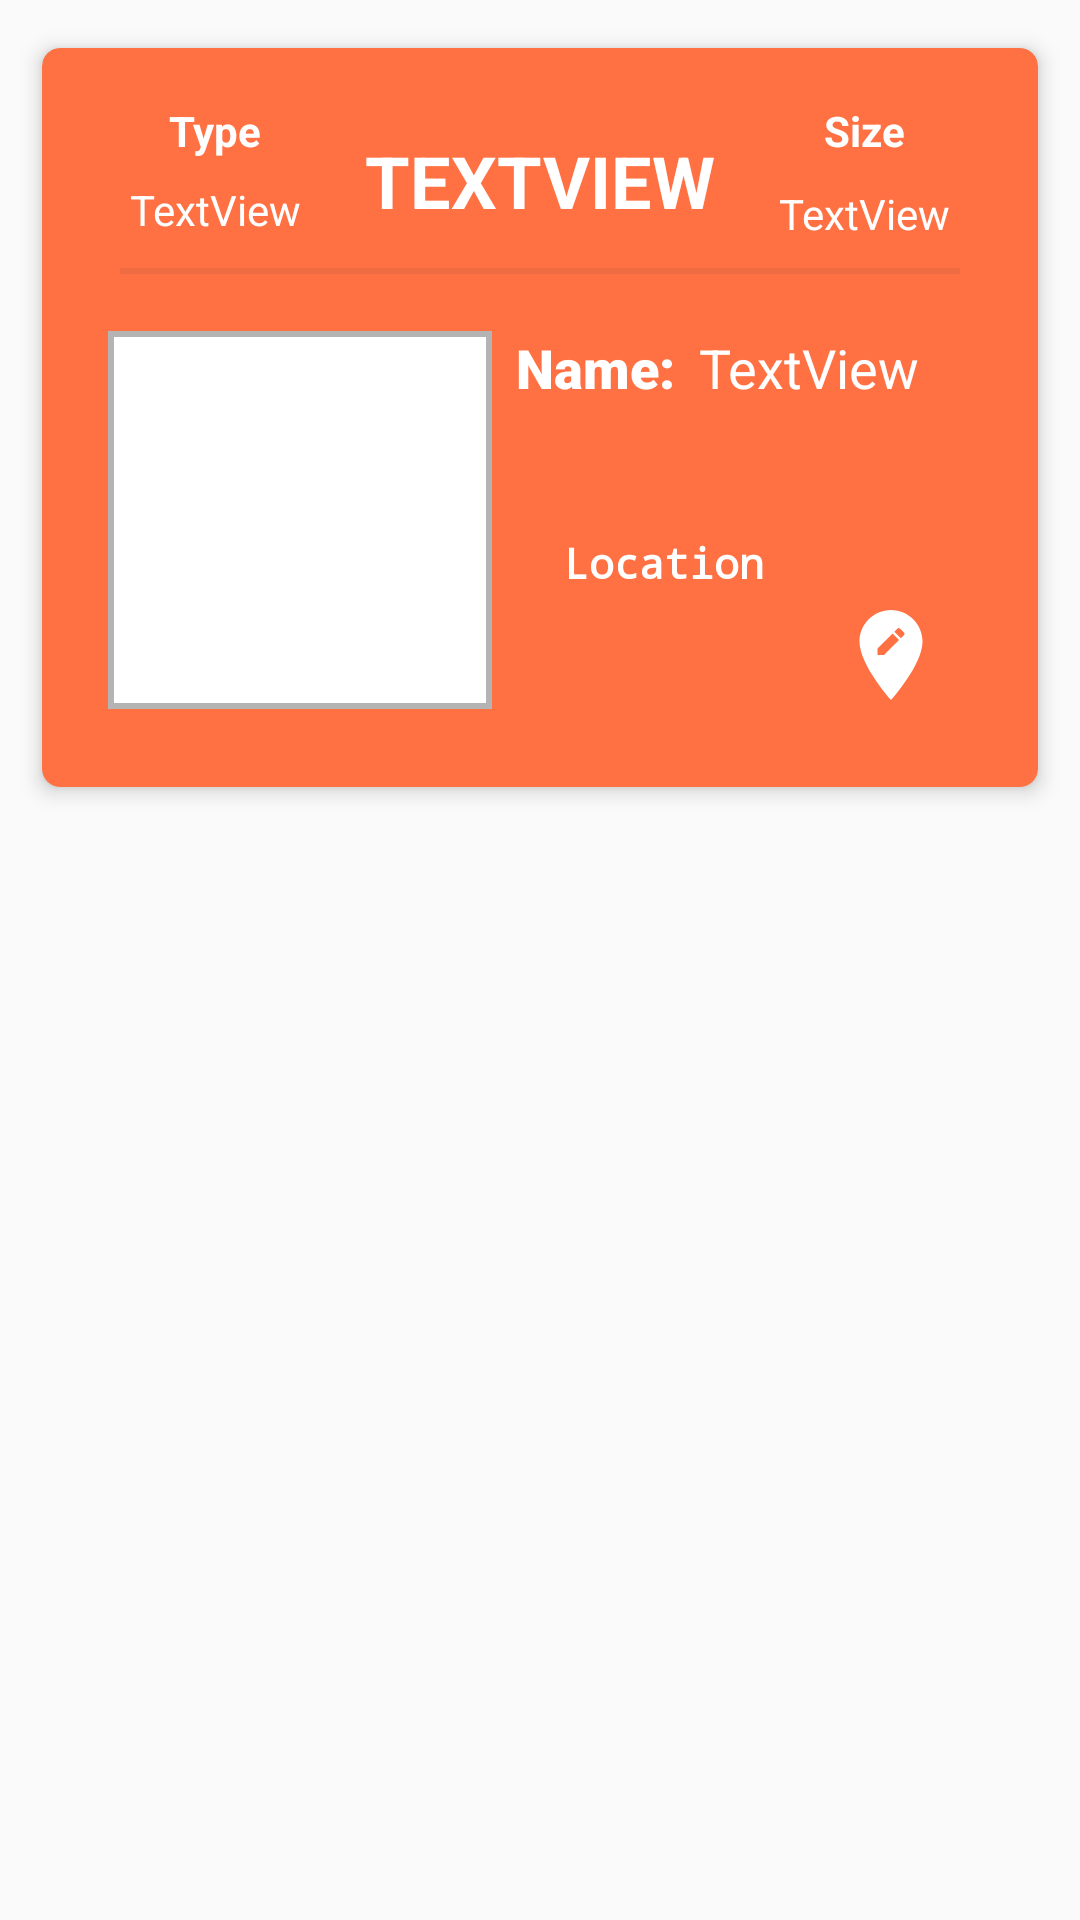

Here is an Android app screen rendered from its layout file. Give the layout XML and the strings, colors and styles it references.
<!-- AndroidManifest.xml: application theme AppTheme -->
<!-- res/layout/apartment_card.xml -->
<?xml version="1.0" encoding="utf-8"?>
<FrameLayout xmlns:android="http://schemas.android.com/apk/res/android"
    xmlns:app="http://schemas.android.com/apk/res-auto"
    xmlns:tools="http://schemas.android.com/tools"
    android:layout_width="match_parent"
    android:layout_height="wrap_content">

    <android.support.v7.widget.CardView
        android:layout_width="match_parent"
        android:layout_height="wrap_content"
        android:layout_marginStart="8dp"
        android:layout_marginTop="8dp"
        android:layout_marginEnd="8dp"
        app:cardBackgroundColor="#ff7043"
        app:cardCornerRadius="6dp"
        app:cardElevation="4dp"
        app:cardUseCompatPadding="true"
        app:contentPadding="18dp">

        <android.support.constraint.ConstraintLayout
            android:layout_width="match_parent"
            android:layout_height="wrap_content">

            <TextView
                android:id="@+id/card_place_type"
                style="@style/Header"
                android:layout_width="wrap_content"
                android:layout_height="wrap_content"
                android:layout_marginStart="8dp"
                android:layout_marginEnd="8dp"
                android:text="TextView"
                android:textAllCaps="true"
                android:textAppearance="@android:style/TextAppearance.Material.Medium"
                android:textColor="@android:color/background_light"
                android:textSize="24sp"
                android:textStyle="bold"
                app:layout_constraintEnd_toEndOf="parent"
                app:layout_constraintStart_toStartOf="parent"
                app:layout_constraintTop_toTopOf="parent" />

            <View
                android:id="@+id/view"
                android:layout_width="match_parent"
                android:layout_height="2dp"
                android:layout_marginStart="8dp"
                android:layout_marginEnd="8dp"
                android:layout_marginBottom="16dp"
                android:background="#14333333"
                app:layout_constraintBottom_toTopOf="@+id/textView2"
                app:layout_constraintEnd_toEndOf="parent"
                app:layout_constraintHorizontal_bias="0.0"
                app:layout_constraintStart_toStartOf="parent"
                app:layout_constraintTop_toBottomOf="@+id/card_place_type" />

            <ImageView
                android:id="@+id/card_place_image"
                android:layout_width="128dp"
                android:layout_height="126dp"
                android:layout_marginStart="4dp"
                android:layout_marginTop="24dp"
                android:layout_marginBottom="8dp"
                android:background="@drawable/border_image"
                android:scaleType="fitXY"
                app:layout_constraintBottom_toBottomOf="parent"
                app:layout_constraintStart_toStartOf="parent"
                app:layout_constraintTop_toBottomOf="@+id/card_place_type"
                app:layout_constraintVertical_bias="1.0"
                tools:srcCompat="@tools:sample/avatars" />

            <TextView
                android:id="@+id/card_place_name"
                android:layout_width="0dp"
                android:layout_height="wrap_content"
                android:layout_marginStart="8dp"
                android:layout_marginEnd="8dp"
                android:fontFamily="sans-serif"
                android:maxLines="1"
                android:text="TextView"
                android:textColor="@android:color/background_light"
                android:textSize="18sp"
                app:layout_constraintBottom_toBottomOf="@+id/textView2"
                app:layout_constraintEnd_toEndOf="parent"
                app:layout_constraintStart_toEndOf="@+id/textView2"
                app:layout_constraintTop_toTopOf="@+id/textView2" />

            <ImageView
                android:id="@+id/card_location"
                android:layout_width="46dp"
                android:layout_height="36dp"
                android:layout_marginEnd="8dp"
                android:layout_marginBottom="8dp"
                android:contentDescription="TODO"
                app:layout_constraintBottom_toBottomOf="parent"
                app:layout_constraintEnd_toEndOf="parent"
                app:srcCompat="@drawable/ic_edit_location_black_24dp" />

            <TextView
                android:id="@+id/location_text"
                android:layout_width="0dp"
                android:layout_height="89dp"
                android:layout_marginStart="24dp"
                android:layout_marginTop="8dp"
                android:layout_marginEnd="8dp"
                android:layout_marginBottom="8dp"
                android:maxLines="4"
                android:text="Location"
                android:textColor="@android:color/background_light"
                android:textSize="14sp"
                android:textStyle="bold"
                android:typeface="monospace"
                app:layout_constraintBottom_toBottomOf="parent"
                app:layout_constraintEnd_toStartOf="@+id/card_location"
                app:layout_constraintStart_toEndOf="@+id/card_place_image"
                app:layout_constraintTop_toTopOf="@+id/card_location" />

            <TextView
                android:id="@+id/textView2"
                android:layout_width="wrap_content"
                android:layout_height="wrap_content"
                android:layout_marginStart="8dp"
                android:layout_marginTop="24dp"
                android:fontFamily="sans-serif-black"
                android:lineSpacingExtra="8sp"
                android:text="Name:"
                android:textColor="@android:color/background_light"
                android:textSize="18sp"
                android:textStyle="bold"
                app:layout_constraintStart_toEndOf="@+id/card_place_image"
                app:layout_constraintTop_toBottomOf="@+id/card_place_type" />

            <TextView
                android:id="@+id/apartment_card_type"
                android:layout_width="wrap_content"
                android:layout_height="wrap_content"
                android:layout_marginStart="8dp"
                android:layout_marginTop="8dp"
                android:layout_marginEnd="8dp"
                android:layout_marginBottom="8dp"
                android:fontFamily="sans-serif"
                android:maxLines="1"
                android:text="TextView"
                android:textColor="@android:color/background_light"
                android:textSize="14sp"
                app:layout_constraintBottom_toBottomOf="@+id/card_place_type"
                app:layout_constraintEnd_toStartOf="@+id/card_place_type"
                app:layout_constraintStart_toStartOf="parent"
                app:layout_constraintTop_toBottomOf="@+id/textView8" />

            <TextView
                android:id="@+id/apartment_card_size"
                android:layout_width="wrap_content"
                android:layout_height="wrap_content"
                android:layout_marginStart="8dp"
                android:layout_marginTop="8dp"
                android:layout_marginEnd="8dp"
                android:layout_marginBottom="8dp"
                android:fontFamily="sans-serif"
                android:maxLines="1"
                android:text="TextView"
                android:textColor="@android:color/background_light"
                android:textSize="14sp"
                app:layout_constraintBottom_toTopOf="@+id/view"
                app:layout_constraintEnd_toEndOf="parent"
                app:layout_constraintStart_toEndOf="@+id/card_place_type"
                app:layout_constraintTop_toBottomOf="@+id/textView9" />

            <TextView
                android:id="@+id/textView8"
                android:layout_width="wrap_content"
                android:layout_height="wrap_content"
                android:layout_marginStart="8dp"
                android:layout_marginEnd="8dp"
                android:text="Type"
                android:textColor="@android:color/white"
                android:textStyle="bold"
                app:layout_constraintEnd_toStartOf="@+id/card_place_type"
                app:layout_constraintStart_toStartOf="parent"
                app:layout_constraintTop_toTopOf="parent" />

            <TextView
                android:id="@+id/textView9"
                android:layout_width="wrap_content"
                android:layout_height="wrap_content"
                android:layout_marginStart="8dp"
                android:layout_marginEnd="8dp"
                android:text="Size"
                android:textColor="@android:color/white"
                android:textStyle="bold"
                app:layout_constraintEnd_toEndOf="parent"
                app:layout_constraintStart_toEndOf="@+id/card_place_type"
                app:layout_constraintTop_toTopOf="parent" />
        </android.support.constraint.ConstraintLayout>
    </android.support.v7.widget.CardView>
</FrameLayout>
<!-- resources referenced by this layout -->
<resources>
  <!-- drawable border_image (drawable) -->
  <?xml version="1.0" encoding="utf-8"?>
  <shape xmlns:android="http://schemas.android.com/apk/res/android"
      android:shape="rectangle">
      <gradient android:startColor="#ffffff"
          android:endColor="#ffffff"
          android:angle="270" />
      <corners android:radius="0dp" />
      <stroke android:width="2dp" android:color="#b4b4b4" />
  </shape>
  <!-- drawable ic_edit_location_black_24dp (drawable) -->
  <vector xmlns:android="http://schemas.android.com/apk/res/android"
          android:width="24dp"
          android:height="24dp"
          android:viewportWidth="24.0"
          android:viewportHeight="24.0">
      <path
          android:fillColor="#ffffffff"
          android:pathData="M12,2C8.14,2 5,5.14 5,9c0,5.25 7,13 7,13s7,-7.75 7,-13c0,-3.86 -3.14,-7 -7,-7zM10.44,12L9,12v-1.44l3.35,-3.34 1.43,1.43L10.44,12zM14.89,7.55l-0.7,0.7 -1.44,-1.44 0.7,-0.7c0.15,-0.15 0.39,-0.15 0.54,0l0.9,0.9c0.15,0.15 0.15,0.39 0,0.54z"/>
  </vector>
  <style name="Header" parent="@android:style/Widget.DeviceDefault.TextView">
          <item name="android:textSize">24sp</item>
          <item name="android:textStyle">bold</item>
          <item name="android:padding">10dp</item>
      </style>
  <style name="AppTheme" parent="Theme.AppCompat.Light.DarkActionBar">
          
          <item name="colorPrimary">@color/colorPrimary</item>
          <item name="colorPrimaryDark">@color/colorPrimaryDark</item>
          <item name="colorAccent">@color/colorAccent</item>
      </style>
  <color name="colorPrimary">#424242</color>
  <color name="colorPrimaryDark">#222222</color>
  <color name="colorAccent">#FF7043</color>
</resources>
